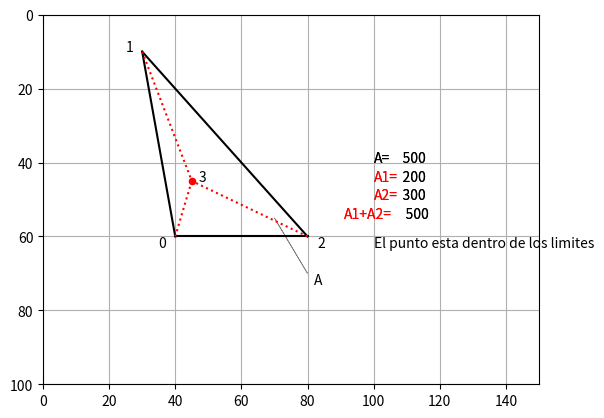

This chart was generated by the following Python code: (Note: this script raises an exception after producing the figure.)
"""
El siguiente programa toma el caso número 2 del examen en el cual se pide que
el punto este dentro de los limites para lograrlo y que los valores de A1 y A2
considan con lo que se pide tuve que usar que cambiar las coordenadas (75,40)
por las coordenadas(45,45)
es que si no no me daba profe

autor: Daniel Norberto Hernádez Santiago
número de control 18390015
"""
import matplotlib.pyplot as plt
import numpy as np
from math import sin, cos, radians, sqrt

plt.axis([0,150,100,0])
plt.axis('on')
plt.grid(True)
x=[40,30,80,45] #———plano
y=[60,10,60,45]
z=[0,0,0,0]
plt.plot([x[0],x[1]],[y[0],y[1]],color='k') #——área de etiqueta A
plt.plot([x[1],x[2]],[y[1],y[2]],color='k')
plt.plot([x[2],x[0]],[y[2],y[0]],color='k')
plt.scatter(x[3],y[3],s=20,color='r')
plt.plot([x[0],x[3]],[y[0],y[3]],linestyle=':',color='r') #plot de trazado
plt.plot([x[1],x[3]],[y[1],y[3]],linestyle=':',color='r')
plt.plot([x[2],x[3]],[y[2],y[3]],linestyle=':',color='r')
plt.text(35,63,'0') #——esquinas de etiqueta
plt.text(25,10,'1')
plt.text(83,63,'2')
plt.text(x[3]+2,y[3],'3')
a=x[1]-x[0] #——calcula las dimensiones
b=y[1]-y[0]
c=z[1]-z[0]
Q01=sqrt(a*a+b*b+c*c)
a=x[2]-x[1]
b=y[2]-y[1]
c=z[2]-z[1]
Q12=sqrt(a*a+b*b+c*c)

a=x[2]-x[0]
b=y[2]-y[0]
c=z[2]-z[0]
Q02=sqrt(a*a+b*b+c*c)
a=x[1]-x[3]
b=y[1]-y[3]
c=z[1]=z[3]

Q13=sqrt(a*a+b*b+c*c)

a=x[2]-x[3]
b=y[2]-y[3]
c=z[2]-z[3]
Q23=sqrt(a*a+b*b+c*c)

a=x[0]-x[3]
b=y[0]-y[3]
c=z[0]-z[3]
Q03=sqrt(a*a+b*b+c*c)

s=(Q01+Q12+Q02)/2 #——calcula las áreas A, A1 y A2
A=sqrt(s*(s-Q01)*(s-Q12)*(s-Q02))
s1=(Q01+Q03+Q13)/2
A1=sqrt(s1*(s1-Q01)*(s1-Q03)*(s1-Q13))

s2=(Q02+Q23+Q03)/2
A2=sqrt(s2*(s2-Q02 )*(s2-Q23)*(s2-Q03))
plt.arrow(70,55,10,15,linewidth=.5,color='grey') #——área de etiqueta A
plt.text(82,73,'A',color='k')
plt.text(100,40,'A=') #——plot output
dle='%7.0f'% (A1+A2)
dls=str(dle)
plt.text(105,40,dls)

plt.text(100,45,'A1=',color='r')
dle='%7.0f'% (A1)
dls=str(dle)
plt.text(105,45,dls)
plt.text(100,50,'A2=',color='r')
dle='%7.0f'% (A2)
dls=str(dle)
plt.text(105,50,dls)
plt.text(91,55,'A1+A2=',color='r')
dle='%7.0f'% (A1+A2)
dls=str(dle)
plt.text(106,55,dls)
plt.text(100,40,'A=')
dle='%7.0f'% (A1+A2)
dls=str(dle)
plt.text(105,40,dls)
plt.text(100,45,'A1=',color='r')
dle='%7.0f'% (A1)
dls=str(dle)
plt.text(105,45,dls)

plt.text(100,50,'A2=',color='r')
dle='%7.0f'% (A2)
dls=str(dle)
plt.text(105,50,dls)

plt.text(91,55,'A1+A2=',color='r')
dle="%7.0f"% (A1+A2)
dls=str(dle)
plt.text(106,55,dls)

if A1+A2 > A:
    plt.text(100,63,'El punto esta fuera de los limites')
else:
    plt.text(100,63,'El punto esta dentro de los limites')

plt.show()
while True:
    axis=input("Teclea el número de control 18390015 para salir ?:")
 
    if axis== '18390015':
        break